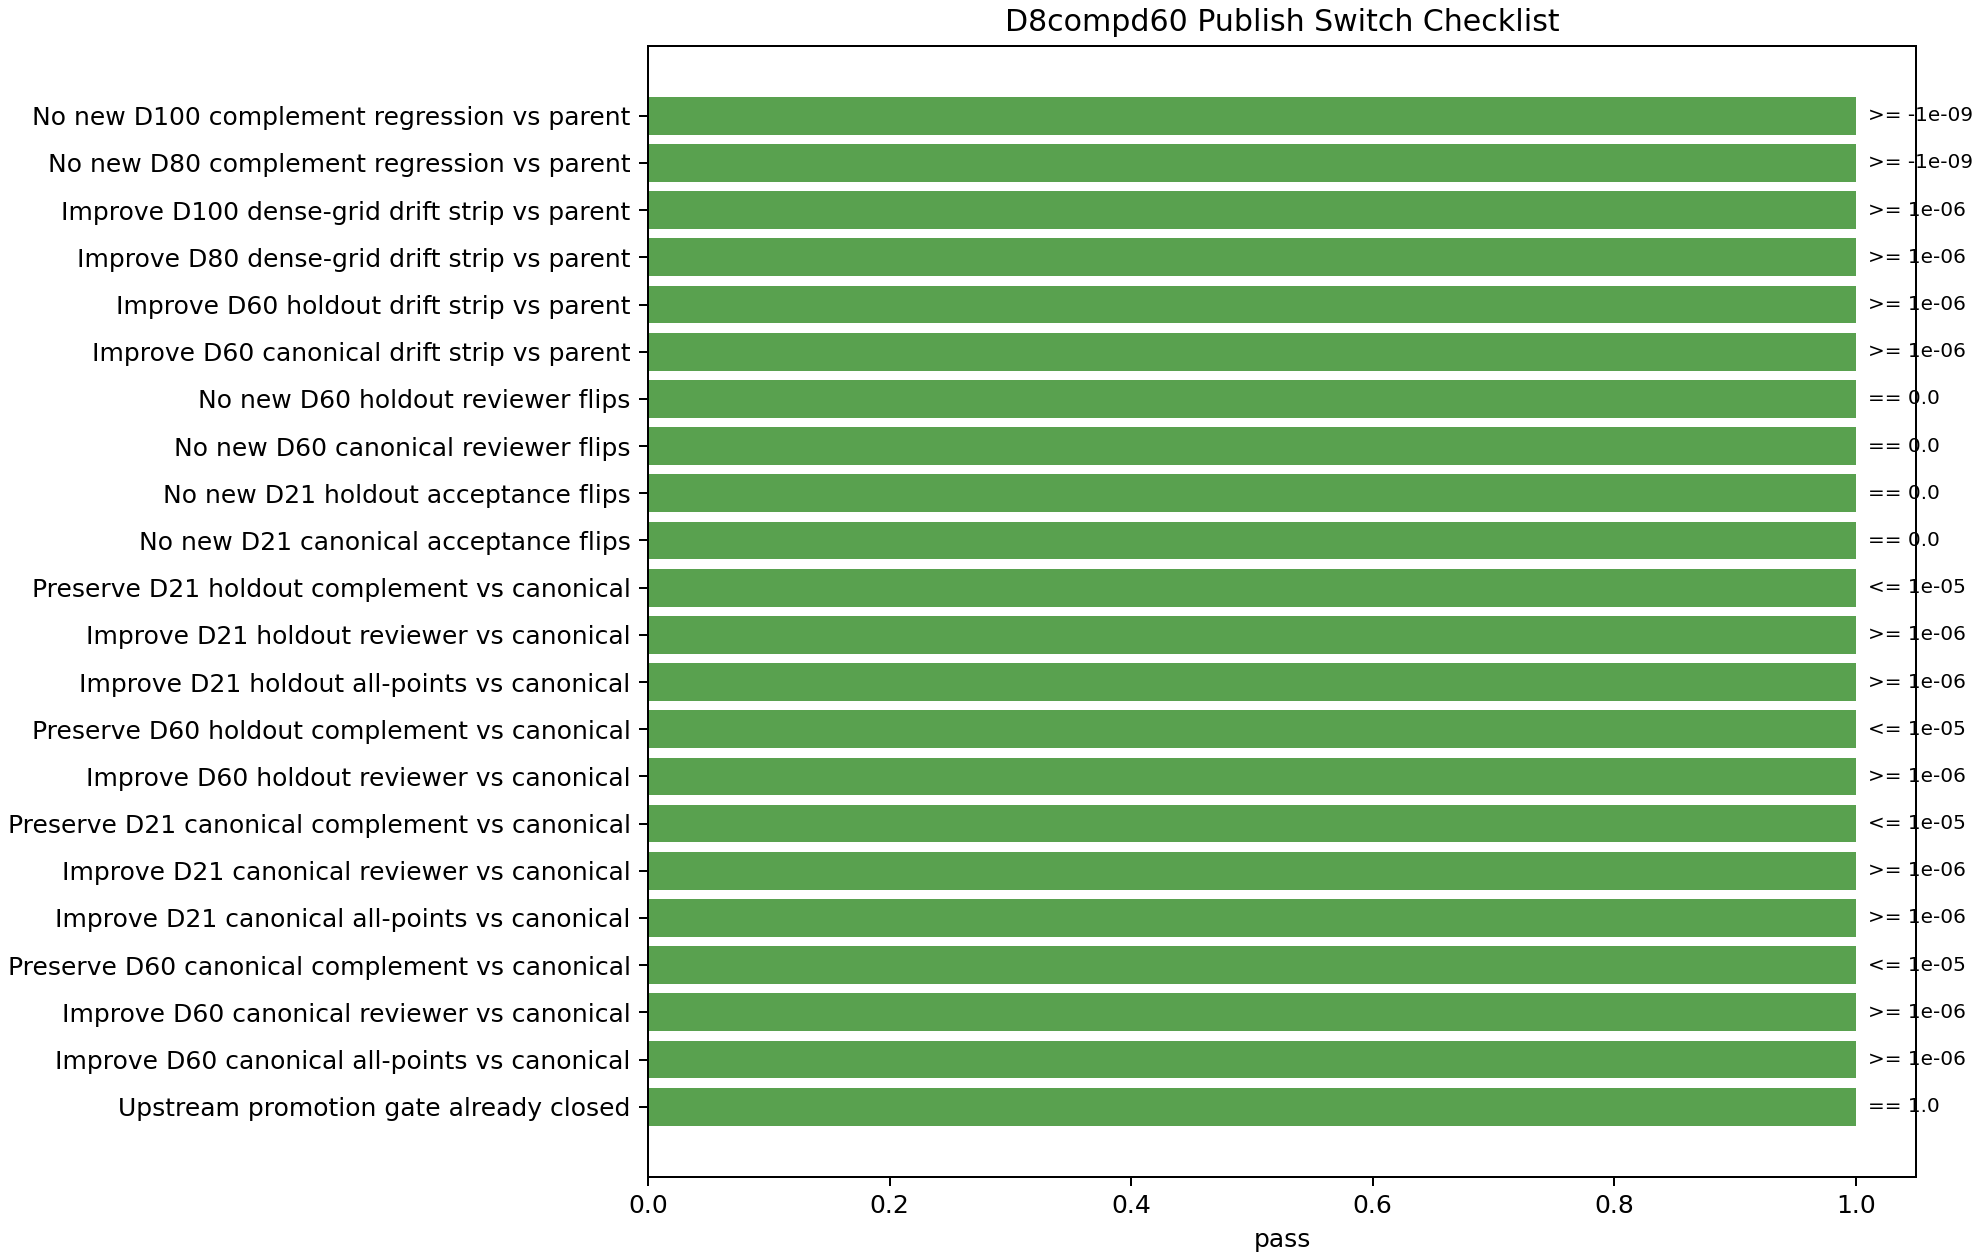

Data behind this chart, as committed beside it:
candidate_mode, decision, go_flag, n_gates, n_passed, n_failed, promotion_gate_go_flag, d60e21_reviewer_base, d60e21_reviewer_candidate, d21e41_reviewer_base, d21e41_reviewer_candidate, d21e41_complement_base, d21e41_complement_candidate, d100e41_drift_parent, d100e41_drift_candidate
cell_direct_runtime_release_fullwidthref…, GO_branch_switch_recommended, 1, 22, 22, 0, 1, 31.29, 18.58, 2.102, 0.891, 0.757, 0.757, 1.042, 0.9349
